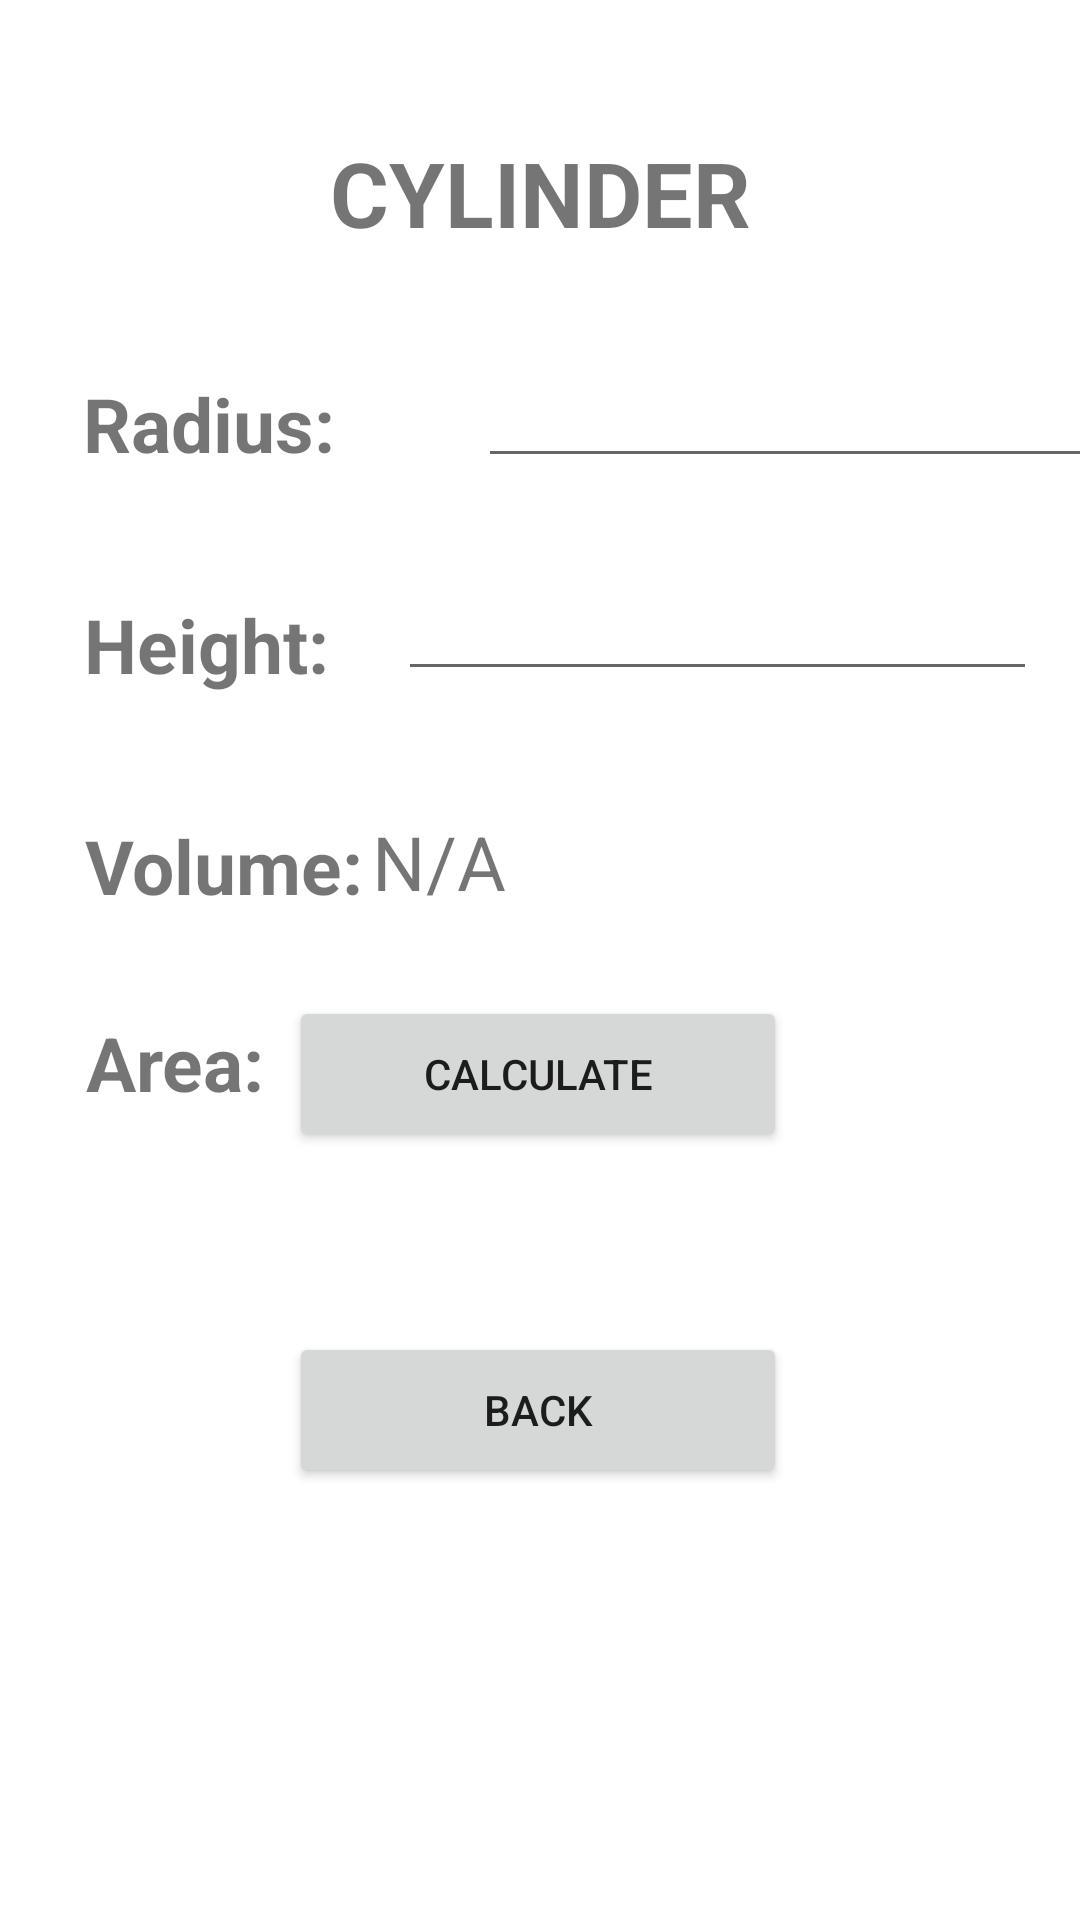

Write the Android layout XML for this screen, with the resource values it uses.
<!-- AndroidManifest.xml: application theme Theme.Aguiilar_MultiCalc -->
<!-- res/layout/activity_cylinder.xml -->
<?xml version="1.0" encoding="utf-8"?>
<androidx.constraintlayout.widget.ConstraintLayout xmlns:android="http://schemas.android.com/apk/res/android"
    xmlns:app="http://schemas.android.com/apk/res-auto"
    xmlns:tools="http://schemas.android.com/tools"
    android:layout_width="match_parent"
    android:layout_height="match_parent"
    android:background="@drawable/background"
    tools:context=".Cylinder">

    <TextView
        android:id="@+id/textView8"
        android:layout_width="wrap_content"
        android:layout_height="wrap_content"
        android:layout_marginTop="40dp"
        android:text="Radius:"
        android:textSize="25dp"
        android:textStyle="bold"
        app:layout_constraintEnd_toEndOf="parent"
        app:layout_constraintHorizontal_bias="0.1"
        app:layout_constraintStart_toStartOf="parent"
        app:layout_constraintTop_toBottomOf="@+id/textView14" />

    <TextView
        android:id="@+id/textView9"
        android:layout_width="wrap_content"
        android:layout_height="wrap_content"
        android:layout_marginTop="40dp"
        android:text="Height:"
        android:textSize="25dp"
        android:textStyle="bold"
        app:layout_constraintEnd_toEndOf="parent"
        app:layout_constraintHorizontal_bias="0.1"
        app:layout_constraintStart_toStartOf="parent"
        app:layout_constraintTop_toBottomOf="@+id/textView8" />

    <TextView
        android:id="@+id/textView10"
        android:layout_width="wrap_content"
        android:layout_height="wrap_content"
        android:layout_marginTop="40dp"
        android:text="Volume:"
        android:textSize="25dp"
        android:textStyle="bold"
        app:layout_constraintEnd_toEndOf="parent"
        app:layout_constraintHorizontal_bias="0.106"
        app:layout_constraintStart_toStartOf="parent"
        app:layout_constraintTop_toBottomOf="@+id/textView9" />

    <TextView
        android:id="@+id/outputVolumeCylinder"
        android:layout_width="209dp"
        android:layout_height="33dp"
        android:layout_marginTop="40dp"
        android:text="N/A"
        android:textSize="25dp"
        app:layout_constraintEnd_toEndOf="parent"
        app:layout_constraintHorizontal_bias="0.821"
        app:layout_constraintStart_toStartOf="parent"
        app:layout_constraintTop_toBottomOf="@+id/inputHeightCylinder" />

    <TextView
        android:id="@+id/outputAreaCylinder"
        android:layout_width="209dp"
        android:layout_height="35dp"
        android:layout_marginTop="32dp"
        android:text="N/A"
        android:textSize="25dp"
        app:layout_constraintEnd_toEndOf="parent"
        app:layout_constraintHorizontal_bias="0.821"
        app:layout_constraintStart_toStartOf="parent"
        app:layout_constraintTop_toBottomOf="@+id/outputVolumeCylinder" />

    <TextView
        android:id="@+id/textView13"
        android:layout_width="wrap_content"
        android:layout_height="wrap_content"
        android:layout_marginTop="32dp"
        android:text="Area:"
        android:textSize="25dp"
        android:textStyle="bold"
        app:layout_constraintEnd_toEndOf="parent"
        app:layout_constraintHorizontal_bias="0.096"
        app:layout_constraintStart_toStartOf="parent"
        app:layout_constraintTop_toBottomOf="@+id/textView10" />

    <TextView
        android:id="@+id/textView14"
        android:layout_width="wrap_content"
        android:layout_height="wrap_content"
        android:layout_marginTop="44dp"
        android:text="CYLINDER"
        android:textSize="30dp"
        android:textStyle="bold"
        app:layout_constraintEnd_toEndOf="parent"
        app:layout_constraintStart_toStartOf="parent"
        app:layout_constraintTop_toTopOf="parent" />

    <EditText
        android:id="@+id/inputRadiusCylinder"
        android:layout_width="213dp"
        android:layout_height="31dp"
        android:layout_marginStart="48dp"
        android:layout_marginTop="44dp"
        android:ems="10"
        android:inputType="number"
        app:layout_constraintEnd_toEndOf="parent"
        app:layout_constraintHorizontal_bias="0.03"
        app:layout_constraintStart_toEndOf="@+id/textView8"
        app:layout_constraintTop_toBottomOf="@+id/textView14" />

    <EditText
        android:id="@+id/inputHeightCylinder"
        android:layout_width="213dp"
        android:layout_height="31dp"
        android:layout_marginTop="40dp"
        android:ems="10"
        android:inputType="number"
        app:layout_constraintEnd_toEndOf="parent"
        app:layout_constraintHorizontal_bias="0.614"
        app:layout_constraintStart_toEndOf="@+id/textView9"
        app:layout_constraintTop_toBottomOf="@+id/inputRadiusCylinder" />

    <Button
        android:id="@+id/calcCylinder"
        android:layout_width="166dp"
        android:layout_height="52dp"
        android:layout_marginBottom="60dp"
        android:text="CALCULATE"
        app:layout_constraintBottom_toTopOf="@+id/backCylinder"
        app:layout_constraintEnd_toEndOf="parent"
        app:layout_constraintHorizontal_bias="0.497"
        app:layout_constraintStart_toStartOf="parent" />

    <Button
        android:id="@+id/backCylinder"
        android:layout_width="166dp"
        android:layout_height="52dp"
        android:layout_marginBottom="144dp"
        android:text="BACK"
        app:layout_constraintBottom_toBottomOf="parent"
        app:layout_constraintEnd_toEndOf="parent"
        app:layout_constraintHorizontal_bias="0.497"
        app:layout_constraintStart_toStartOf="parent" />
</androidx.constraintlayout.widget.ConstraintLayout>
<!-- resources referenced by this layout -->
<resources>
  <style name="Theme.Aguiilar_MultiCalc" parent="Theme.MaterialComponents.DayNight.DarkActionBar">
          
          <item name="colorPrimary">@color/purple_500</item>
          <item name="colorPrimaryVariant">@color/purple_700</item>
          <item name="colorOnPrimary">@color/white</item>
          
          <item name="colorSecondary">@color/teal_200</item>
          <item name="colorSecondaryVariant">@color/teal_700</item>
          <item name="colorOnSecondary">@color/black</item>
          
          <item name="android:statusBarColor" tools:targetApi="l">?attr/colorPrimaryVariant</item>
          
      </style>
  <!-- not gathered from this repository: default colours our renderer supplied (Android Studio template values) -->
  <color name="purple_500">#FF6200EE</color>
  <color name="purple_700">#FF3700B3</color>
  <color name="teal_200">#FF03DAC5</color>
  <color name="teal_700">#FF018786</color>
  <color name="black">#FF000000</color>
  <color name="white">#FFFFFFFF</color>
</resources>
